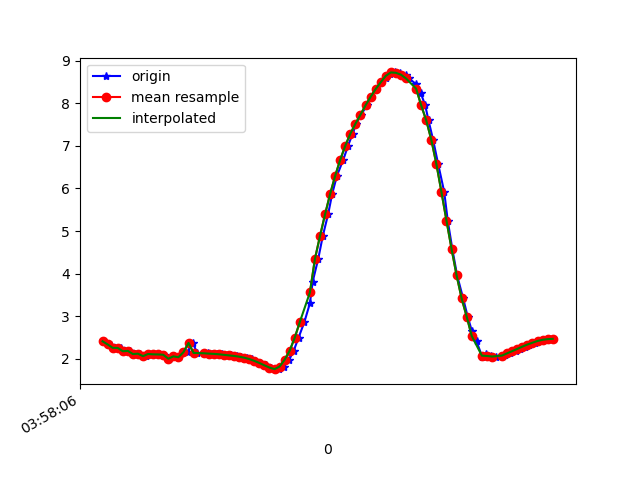

The file beside this chart, header and first rows:
1618199886901, 895549848365570, 2.411489, -4.9336634, 8.116878
1618199886920, 895549867596340, 2.352, -5.065, 8.053
1618199886934, 895549886827110, 2.324, -5.008, 8.097
1618199886951, 895549906057880, 2.258, -5.134, 8.036
1618199886971, 895549925288650, 2.256, -5.101, 8.058
1618199886996, 895549944519420, 2.178, -5.205, 8.013
1618199887009, 895549963750190, 2.186, -5.166, 8.036
1618199887028, 895549982980960, 2.112, -5.198, 8.035
1618199887047, 895550002211730, 2.121, -5.169, 8.052
1618199887072, 895550021442500, 2.062, -5.16, 8.072
1618199887085, 895550040673270, 2.113, -5.199, 8.034
1618199887103, 895550059904040, 2.105, -5.148, 8.069
1618199887122, 895550079134810, 2.103, -5.273, 7.988
1618199887142, 895550098365580, 2.096, -5.218, 8.026
1618199887164, 895550117596350, 2.003, -5.281, 8.009
1618199887180, 895550136827120, 2.058, -5.229, 8.029
1618199887202, 895550156057890, 2.038, -5.2, 8.053
1618199887221, 895550175288660, 2.156, -5.256, 7.986
1618199887237, 895550194519430, 2.157, -5.215, 8.012
1618199887256, 895550213750200, 2.374, -4.959, 8.112
1618199887275, 895550232980970, 2.138, -5.186, 8.036
1618199887300, 895550252211740, 2.132, -5.168, 8.049
1618199887318, 895550271564833, 2.128, -5.147, 8.064
1618199887332, 895550290795603, 2.122, -5.126, 8.078
1618199887351, 895550310026373, 2.116, -5.106, 8.093
1618199887374, 895550329257143, 2.107, -5.086, 8.108
1618199887397, 895550348487913, 2.093, -5.071, 8.121
1618199887409, 895550367718683, 2.08, -5.065, 8.127
1618199887433, 895550386949453, 2.067, -5.068, 8.129
1618199887447, 895550406180223, 2.05, -5.075, 8.129
1618199887471, 895550425410993, 2.027, -5.082, 8.13
1618199887491, 895550444641763, 1.995, -5.091, 8.133
1618199887503, 895550463872533, 1.952, -5.107, 8.133
1618199887522, 895550483103303, 1.903, -5.138, 8.125
1618199887547, 895550502334073, 1.847, -5.179, 8.112
1618199887567, 895550521564843, 1.795, -5.219, 8.098
1618199887580, 895550540795613, 1.758, -5.222, 8.104
1618199887599, 895550560026383, 1.757, -5.161, 8.144
1618199887618, 895550579257153, 1.818, -5.061, 8.193
1618199887638, 895550598487923, 1.978, -5.232, 8.047
1618199887656, 895550617718693, 2.191, -4.918, 8.188
1618199887675, 895550636949463, 2.496, -4.803, 8.169
1618199887698, 895550656180233, 2.862, -4.597, 8.168
1618199887720, 895550675411003, 3.305, -4.336, 8.143
1618199887731, 895550694641773, 3.813, -4.083, 8.051
1618199887753, 895550713872543, 4.352, -3.843, 7.895
1618199887771, 895550733103313, 4.886, -3.576, 7.706
1618199887792, 895550752334083, 5.396, -3.26, 7.503
1618199887808, 895550771564853, 5.872, -2.923, 7.281
1618199887827, 895550790795623, 6.301, -2.6, 7.041
1618199887852, 895550810026393, 6.676, -2.311, 6.792
1618199887871, 895550829257163, 7.006, -2.052, 6.538
1618199887889, 895550848487933, 7.288, -1.822, 6.293
1618199887903, 895550867718703, 7.521, -1.632, 6.067
1618199887922, 895550886949473, 7.733, -1.478, 5.836
1618199887946, 895550906180243, 7.953, -1.284, 5.58
1618199887960, 895550925411013, 8.152, -1.099, 5.327
1618199887982, 895550944641783, 8.335, -0.9418, 5.068
1618199888001, 895550963872553, 8.493, -0.8314, 4.818
1618199888021, 895550983103323, 8.598, -0.292, 4.693
1618199888038, 895551002334093, 8.692, -0.7618, 4.463
... 34 more rows
